Run: headless pygame with SDL's dummy video driver; simulated clock (each Clock.tick advances the game by its frame time, no real sleeping); random seed 0; keys injected as events and as key.get_pressed() state; no mouse input.
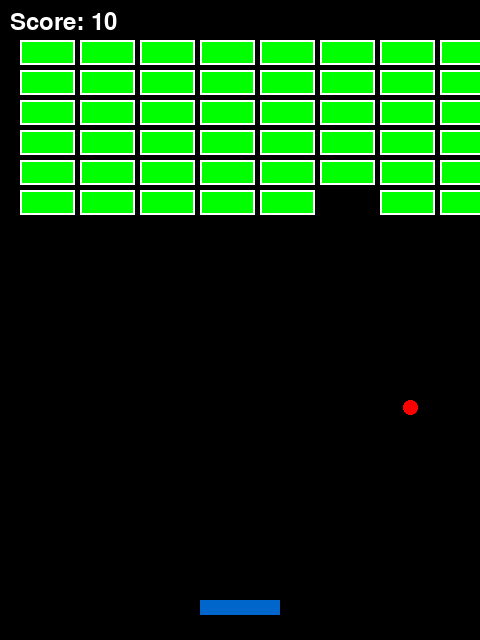
Frame 1 of 4 · flips 1–60 · no input
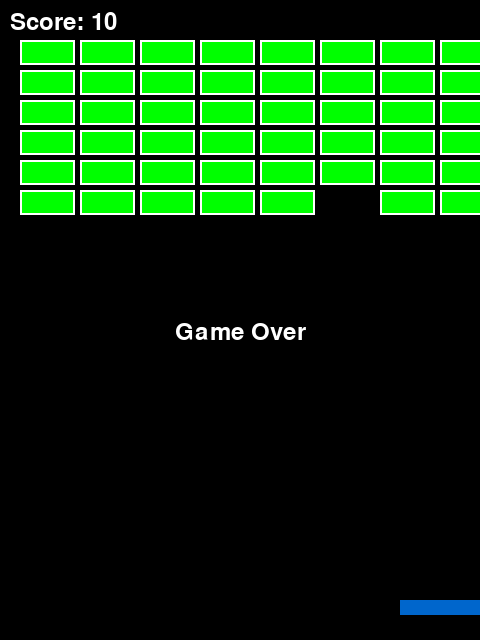
Frame 2 of 4 · flips 61–180 · tapped SPACE, RETURN · held RIGHT (→), D
Frame 3 of 4 · flips 181–300 · held DOWN (↓), S · screen unchanged from frame 2, image omitted
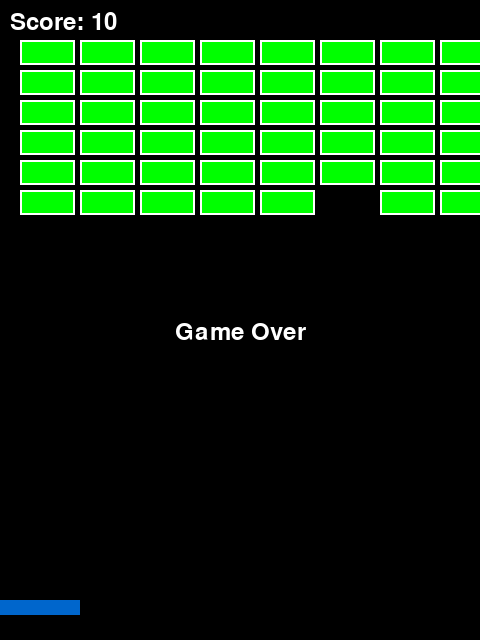
Frame 4 of 4 · flips 301–420 · held LEFT (←), A, UP (↑), W

The pygame program that drew these frames:

import pygame
import sys

# 색상 정의
BLACK = (0, 0, 0)
WHITE = (255, 255, 255)
BLUE = (0, 102, 204)
RED = (255, 0, 0)
GREEN = (0, 255, 0)

# 게임 설정
SCREEN_WIDTH = 480
SCREEN_HEIGHT = 640
PADDLE_WIDTH = 80
PADDLE_HEIGHT = 15
BALL_SIZE = 15
BRICK_ROWS = 6
BRICK_COLS = 8
BRICK_WIDTH = 55
BRICK_HEIGHT = 25

class Paddle:
    def __init__(self):
        self.rect = pygame.Rect(
            (SCREEN_WIDTH - PADDLE_WIDTH) // 2,
            SCREEN_HEIGHT - 40,
            PADDLE_WIDTH,
            PADDLE_HEIGHT
        )
        self.speed = 8

    def move(self, dx):
        self.rect.x += dx * self.speed
        if self.rect.left < 0:
            self.rect.left = 0
        if self.rect.right > SCREEN_WIDTH:
            self.rect.right = SCREEN_WIDTH

    def draw(self, screen):
        pygame.draw.rect(screen, BLUE, self.rect)

class Ball:
    def __init__(self):
        self.rect = pygame.Rect(
            SCREEN_WIDTH // 2 - BALL_SIZE // 2,
            SCREEN_HEIGHT // 2,
            BALL_SIZE,
            BALL_SIZE
        )
        self.dx = 5
        self.dy = -5

    def move(self):
        self.rect.x += self.dx
        self.rect.y += self.dy

        if self.rect.left <= 0 or self.rect.right >= SCREEN_WIDTH:
            self.dx *= -1
        if self.rect.top <= 0:
            self.dy *= -1

    def draw(self, screen):
        pygame.draw.ellipse(screen, RED, self.rect)

class Brick:
    def __init__(self, x, y):
        self.rect = pygame.Rect(x, y, BRICK_WIDTH, BRICK_HEIGHT)
        self.alive = True

    def draw(self, screen):
        if self.alive:
            pygame.draw.rect(screen, GREEN, self.rect)
            pygame.draw.rect(screen, WHITE, self.rect, 2)

def create_bricks():
    bricks = []
    for row in range(BRICK_ROWS):
        for col in range(BRICK_COLS):
            x = col * (BRICK_WIDTH + 5) + 20
            y = row * (BRICK_HEIGHT + 5) + 40
            bricks.append(Brick(x, y))
    return bricks

def main():
    pygame.init()
    screen = pygame.display.set_mode((SCREEN_WIDTH, SCREEN_HEIGHT))
    pygame.display.set_caption("벽돌깨기")
    clock = pygame.time.Clock()

    paddle = Paddle()
    ball = Ball()
    bricks = create_bricks()
    score = 0
    font = pygame.font.SysFont(None, 36)
    game_over = False

    while True:
        for event in pygame.event.get():
            if event.type == pygame.QUIT:
                pygame.quit()
                sys.exit()

        keys = pygame.key.get_pressed()
        if keys[pygame.K_LEFT]:
            paddle.move(-1)
        if keys[pygame.K_RIGHT]:
            paddle.move(1)

        if not game_over:
            ball.move()

            # 패들 충돌
            if ball.rect.colliderect(paddle.rect):
                ball.dy *= -1
                ball.rect.bottom = paddle.rect.top

            # 벽돌 충돌
            for brick in bricks:
                if brick.alive and ball.rect.colliderect(brick.rect):
                    ball.dy *= -1
                    brick.alive = False
                    score += 10
                    break

            # 바닥에 닿으면 게임 오버
            if ball.rect.top > SCREEN_HEIGHT:
                game_over = True

            # 모든 벽돌 제거 시 클리어
            if all(not brick.alive for brick in bricks):
                game_over = True

        # 화면 그리기
        screen.fill(BLACK)
        paddle.draw(screen)
        ball.draw(screen)
        for brick in bricks:
            brick.draw(screen)
        score_text = font.render(f"Score: {score}", True, WHITE)
        screen.blit(score_text, (10, 10))

        if game_over:
            msg = "Game Over" if any(brick.alive for brick in bricks) else "Clear!"
            over_text = font.render(msg, True, WHITE)
            screen.blit(over_text, (SCREEN_WIDTH // 2 - over_text.get_width() // 2, SCREEN_HEIGHT // 2))

        pygame.display.flip()
        clock.tick(60)

if __name__ == "__main__":
    main()
